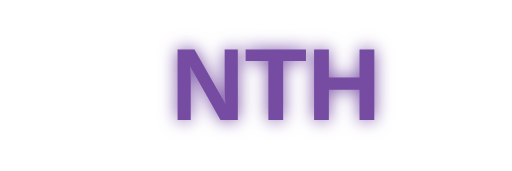
t = 0.00 s
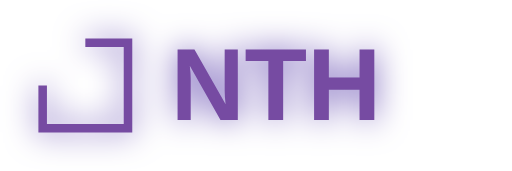
t = 0.38 s
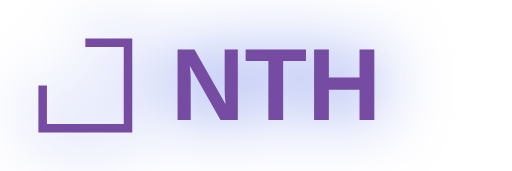
t = 1.13 s
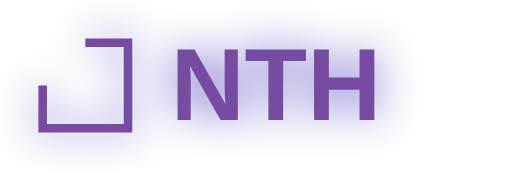
t = 1.50 s
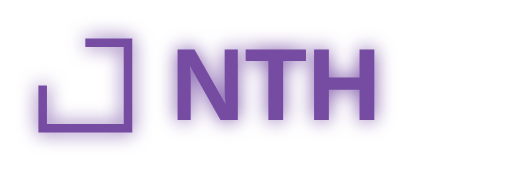
t = 1.88 s
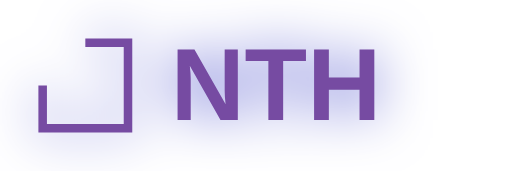
t = 2.63 s

The animated SVG that drew these frames (rendered in a browser with its animation timeline set to each time). Animation: 2 CSS @keyframes rules; one cycle of 3.00 s, repeats indefinitely.

<svg width="120" height="40" viewBox="0 0 120 40" xmlns="http://www.w3.org/2000/svg">
  <style>
    .logo-text {
      font-family: 'Arial Black', sans-serif;
      font-size: 24px;
      font-weight: bold;
      fill: #764ba2;
    }
    .logo-highlight {
      animation: glow 2s ease-in-out infinite;
    }
    @keyframes glow {
      0%, 100% { filter: drop-shadow(0 0 2px #764ba2); }
      50% { filter: drop-shadow(0 0 8px #667eea); }
    }
    .logo-path {
      stroke-dasharray: 1000;
      stroke-dashoffset: 1000;
      animation: draw 3s ease forwards infinite;
    }
    @keyframes draw {
      to { stroke-dashoffset: 0; }
    }
  </style>
  
  <g class="logo-highlight">
    <path class="logo-path" d="M20 10 L30 10 L30 30 L10 30 L10 20" 
          stroke="#764ba2" fill="none" stroke-width="2"/>
    <text x="40" y="28" class="logo-text">NTH</text>
  </g>
</svg>